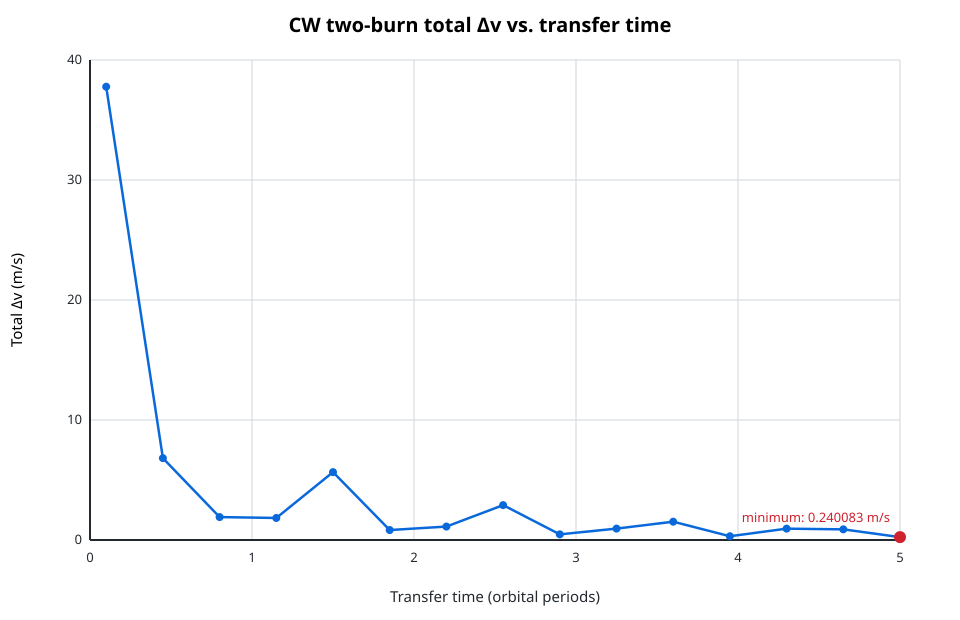

Source data for this figure (header and first rows):
0.10	37.773305272494
0.45	6.82
0.80	1.91
1.15	1.835
1.50	5.657
1.85	0.8295
2.20	1.119
2.55	2.908
2.90	0.4713
3.25	0.95
3.60	1.526
3.95	0.3135
4.30	0.9462
4.65	0.8868
5.00	0.2401
